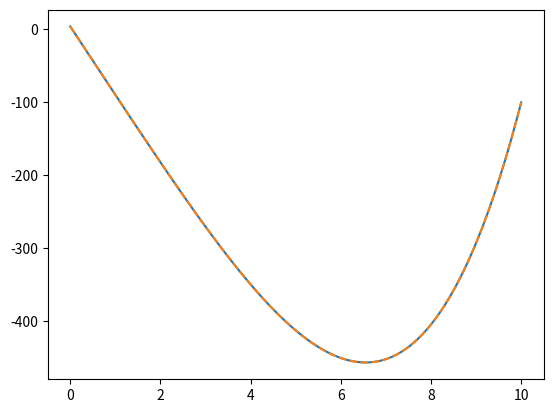
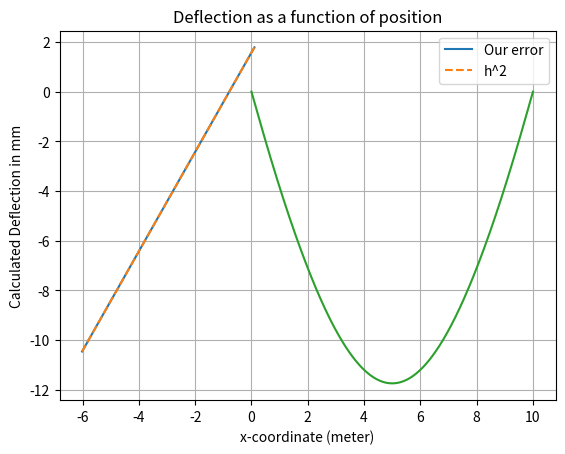

Write Python code to recreate these figures, in order.
import numpy as np
import scipy.linalg as la
import matplotlib.pyplot as plt

def f2(x): #Här skapar vi en testfunktion 
    return x**2

def los2(x,alpha,beta,L): #Här definierar vi den exakta lösningen till ovanstående testfunktion
    return (x**4)/12 + (beta - alpha - (L**4)/12)*x/L + alpha


def twopBVP(fvec, alpha, beta, L, N):
    deltaX = L/(N+1)
    T = np.eye(N)*(-2) 
    for i in range(N-1): #Denna for loopen  skapar T-matrisen. Kan skrivas mer effektivt. 
        T[i+1,i] = 1
        T[i, i+1] = 1
    T = T/(deltaX**2)
    y = np.linalg.inv(T)@fvec
    y = np.insert(y, 0, alpha)
    y = np.append(y,beta)
    
    return  y #Detta löser ekvationen och spottar ut en vektor innehållande y(i). 

def fvecgen(f,alpha, beta, L, N): #Tanken är att denna ska generera högerledet som man sedan stoppar in i twopBVP för att lösa. 
    deltaX = L/(N+1)

    Xvec = np.linspace(0,L,N+2)
    fvec = f(Xvec[1:N+1]) #Fyller fvec med funktionsvärdena F(x1) till F(xN-1)
    
    fvec[0] += -alpha/(deltaX**2) #Första och sista elementet i fvec fixar vi manuellt. 
    fvec[-1] += -beta/(deltaX**2)

    return fvec, Xvec

    
    

f = f2
alpha = 4
beta = -100
N = 100
L = 10
fvec, Xvec = fvecgen(f, alpha, beta, L, N)
y = twopBVP(fvec, alpha, beta, L, N)

plt.plot(Xvec, y)
plt.plot(Xvec, los2(Xvec,alpha,beta,L), '--')


f = f2
Nvec = np.linspace(3,12,10).astype(int)
Nvec = 2**Nvec
errorvec = []
hvec = []
for N in Nvec:
    fvec, Xvec = fvecgen(f, alpha, beta, L, N)
    y = twopBVP(fvec, alpha, beta, L, N)
    deltaX = L/(N+1)
    errorvec.append(np.sqrt(deltaX)*la.norm(y - los2(Xvec,alpha,beta,L)))
 
    hvec.append(deltaX)

plt.figure()
plt.plot(np.log(hvec), np.log(errorvec))
plt.plot(np.log(hvec), 2 * np.log(hvec) + np.log(errorvec[0]) - 2*np.log(hvec[0]), '--')
plt.xlabel('h')
plt.ylabel('Error')
plt.legend(['Our error', 'h^2'])
plt.title('Proving that the error is O(h^2)')


E = 1.9e+11
L = 10 
alpha, beta = 0,0
N = 999 
q = -50000

def I(x):
    return 1e-3*(3-2*np.cos(np.pi*x/L)**12) 

Xvec = np.linspace(0,L,N+2)
Q = np.ones((N, 1)) * q
M = twopBVP(Q, alpha, beta,  L, N)

MEIvec = M[1:N+1]/(E*I(Xvec[1:N+1]))

U = twopBVP(MEIvec, alpha, beta,  L, N)  

plt.grid()
plt.plot(Xvec, U*1e3) #Förlänger med 1000 för att det ska ses lite tydligare 
plt.xlabel("x-coordinate (meter)")
plt.ylabel("Calculated Deflection in mm")
plt.title('Deflection as a function of position')

print("The deflection at the midpoint of the steelbeem is equal to " + str(1e3 * U[500]) + " mm")